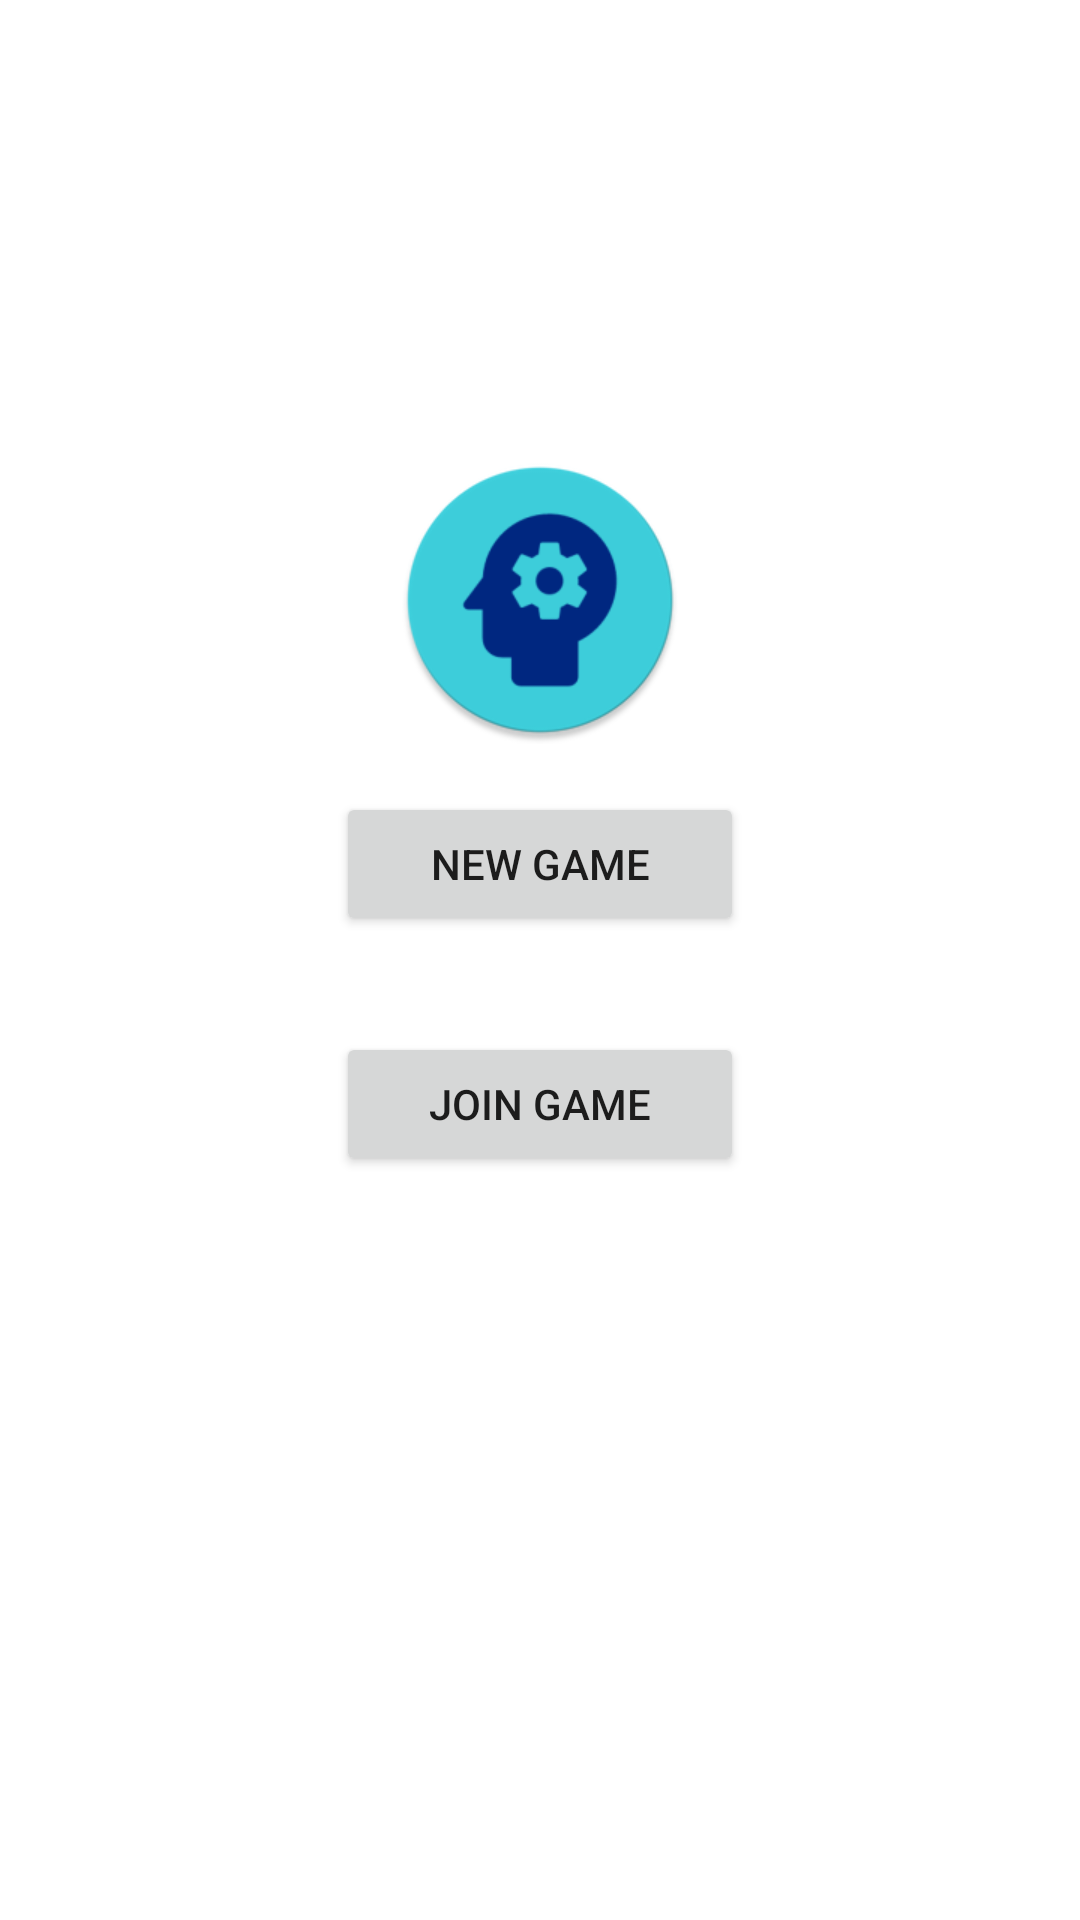

Reconstruct the res/layout file that produces this screen, plus the resources it refers to.
<!-- AndroidManifest.xml: application theme Theme.QuizGame -->
<!-- res/layout/fragment_home.xml -->
<?xml version="1.0" encoding="utf-8"?>
<androidx.constraintlayout.widget.ConstraintLayout xmlns:android="http://schemas.android.com/apk/res/android"
    android:layout_width="match_parent"
    android:layout_height="match_parent"
    xmlns:app="http://schemas.android.com/apk/res-auto">
    <LinearLayout
        android:layout_width="match_parent"
        android:layout_marginHorizontal="96dp"
        android:layout_height="wrap_content"
        android:orientation="vertical"
        android:gravity="center"
        app:layout_constraintBottom_toBottomOf="parent"
        app:layout_constraintEnd_toEndOf="parent"
        app:layout_constraintStart_toStartOf="parent"
        app:layout_constraintTop_toTopOf="parent">

        <ImageView
            android:layout_width="96dp"
            android:layout_height="96dp"
            android:src="@drawable/ic_launcher_round" />


        <Button
            android:id="@+id/button_create"
            android:layout_margin="16dp"
            android:layout_width="match_parent"
            android:layout_height="wrap_content"
            android:text="@string/button_new_game" />

        <Button
            android:layout_margin="16dp"
            android:id="@+id/button_connect"
            android:layout_width="match_parent"
            android:layout_height="wrap_content"
            android:text="@string/button_join_game" />

        <Button
            android:visibility="invisible"
            android:layout_margin="16dp"
            android:id="@+id/button_continue"
            android:layout_width="match_parent"
            android:layout_height="wrap_content"
            android:text="@string/button_continue_game" />
    </LinearLayout>
</androidx.constraintlayout.widget.ConstraintLayout>
<!-- resources referenced by this layout -->
<resources>
  <!-- drawable ic_launcher_round: png bitmap (drawable-v24, 12450 bytes) -->
  <string name="button_continue_game">Continue game</string>
  <string name="button_join_game">Join game</string>
  <string name="button_new_game">New game</string>
  <style name="Theme.QuizGame" parent="Theme.MaterialComponents.Light.NoActionBar">
          
          <item name="colorPrimary">@color/purple_500</item>
          <item name="colorPrimaryVariant">@color/purple_700</item>
          <item name="colorOnPrimary">@color/white</item>
          
          <item name="colorSecondary">@color/teal_200</item>
          <item name="colorSecondaryVariant">@color/teal_700</item>
          <item name="colorOnSecondary">@color/black</item>
          
          <item name="android:statusBarColor" tools:targetApi="l">?attr/colorPrimaryVariant</item>
          
      </style>
  <!-- not gathered from this repository: default colours our renderer supplied (Android Studio template values) -->
  <color name="purple_500">#FF6200EE</color>
  <color name="purple_700">#FF3700B3</color>
  <color name="teal_200">#FF03DAC5</color>
  <color name="teal_700">#FF018786</color>
  <color name="black">#FF000000</color>
  <color name="white">#FFFFFFFF</color>
</resources>
